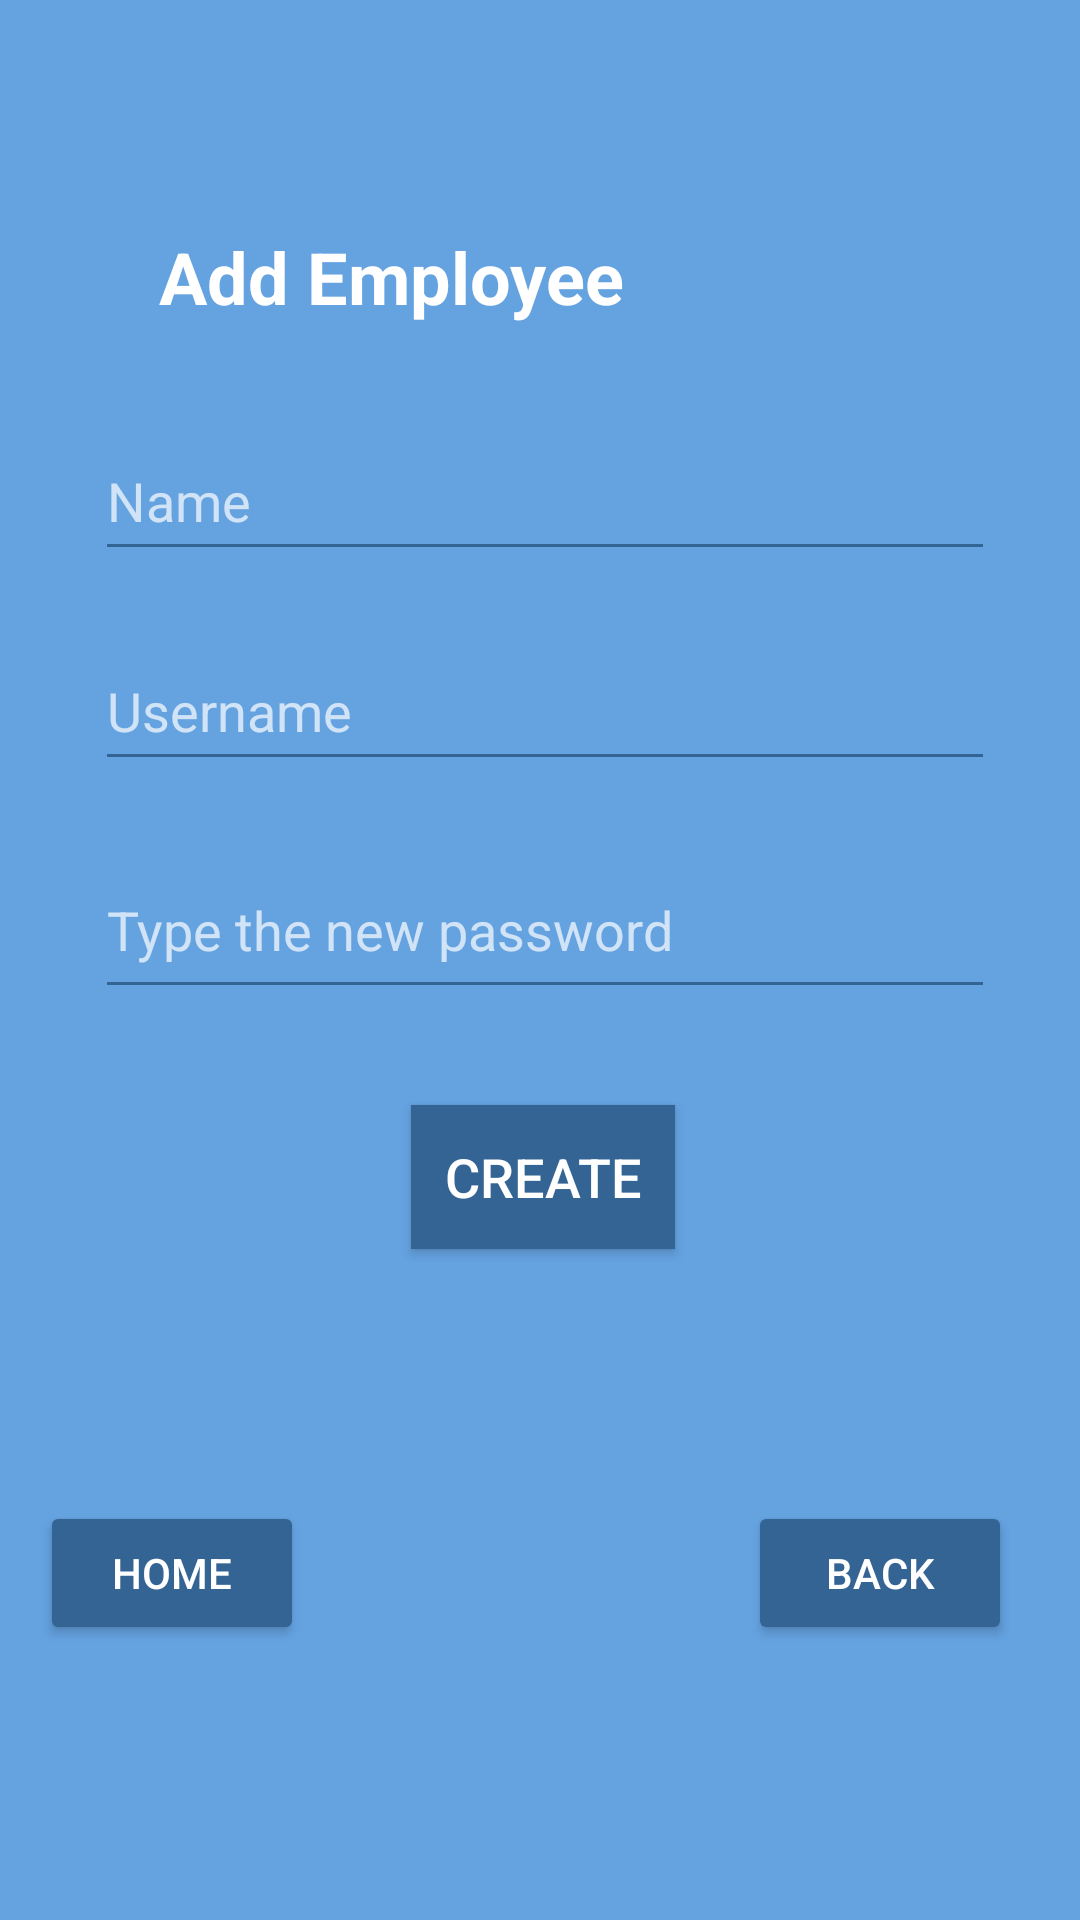

Write the Android layout XML for this screen, with the resource values it uses.
<!-- AndroidManifest.xml: application theme ManageModeTheme -->
<!-- res/layout/activity_addemployee.xml -->
<?xml version="1.0" encoding="utf-8"?>

<androidx.constraintlayout.widget.ConstraintLayout xmlns:android="http://schemas.android.com/apk/res/android"
    xmlns:app="http://schemas.android.com/apk/res-auto"
    xmlns:tools="http://schemas.android.com/tools"
    android:id="@+id/addEmployee"
    android:layout_width="match_parent"
    android:layout_height="match_parent"
    android:background="@color/managemode_blue"
    tools:context=".AddEmployeeActivity">

    <EditText
        android:id="@+id/create_password"
        android:layout_width="300dp"
        android:layout_height="56dp"
        android:layout_marginStart="8dp"
        android:layout_marginTop="20dp"
        android:layout_marginEnd="16dp"
        android:autofillHints=""
        android:backgroundTint="@color/managemode_cobalt"
        android:ems="10"
        android:hint="@string/create_password"
        android:inputType="textPassword"
        app:layout_constraintEnd_toEndOf="parent"
        app:layout_constraintHorizontal_bias="0.655"
        app:layout_constraintStart_toStartOf="parent"
        app:layout_constraintTop_toBottomOf="@+id/create_username" />

    <EditText
        android:id="@+id/create_name"
        android:layout_width="300dp"
        android:layout_height="50dp"
        android:layout_marginStart="8dp"
        android:layout_marginTop="32dp"
        android:layout_marginEnd="16dp"
        android:autofillHints=""
        android:backgroundTint="#FFFFFF"
        android:ems="10"
        android:hint="@string/et_name"
        android:inputType="textPersonName"
        app:layout_constraintEnd_toEndOf="parent"
        app:layout_constraintHorizontal_bias="0.655"
        app:layout_constraintStart_toStartOf="parent"
        app:layout_constraintTop_toBottomOf="@+id/txtAddEmployee" />

    <EditText
        android:id="@+id/create_username"
        android:layout_width="300dp"
        android:layout_height="50dp"
        android:layout_marginStart="8dp"
        android:layout_marginTop="20dp"
        android:layout_marginEnd="16dp"
        android:autofillHints=""
        android:backgroundTint="#FFFFFF"
        android:ems="10"
        android:hint="@string/et_username"
        android:inputType="textPersonName"
        app:layout_constraintEnd_toEndOf="parent"
        app:layout_constraintHorizontal_bias="0.655"
        app:layout_constraintStart_toStartOf="parent"
        app:layout_constraintTop_toBottomOf="@+id/create_name" />

    <Button
        android:id="@+id/btnBackAddEmployee"
        android:layout_width="wrap_content"
        android:layout_height="wrap_content"
        android:layout_marginTop="64dp"
        android:layout_marginEnd="16dp"
        android:layout_marginBottom="72dp"
        android:text="@string/btnBack"
        app:layout_constraintBottom_toBottomOf="parent"
        app:layout_constraintEnd_toEndOf="parent"
        app:layout_constraintHorizontal_bias="0.974"
        app:layout_constraintStart_toStartOf="parent"
        app:layout_constraintTop_toBottomOf="@+id/btnCreate" />

    <Button
        android:id="@+id/btnBackHomeAddEmp"
        android:layout_width="wrap_content"
        android:layout_height="wrap_content"
        android:layout_marginTop="64dp"
        android:layout_marginBottom="72dp"
        android:text="@string/btnHome"
        app:layout_constraintBottom_toBottomOf="parent"
        app:layout_constraintEnd_toEndOf="parent"
        app:layout_constraintHorizontal_bias="0.049"
        app:layout_constraintStart_toStartOf="parent"
        app:layout_constraintTop_toBottomOf="@+id/btnCreate" />

    <Button
        android:id="@+id/btnCreate"
        style="@style/ButtonStyle"
        android:layout_width="wrap_content"
        android:layout_height="wrap_content"
        android:layout_marginTop="32dp"
        android:text="@string/btnCreate"
        app:layout_constraintEnd_toEndOf="parent"
        app:layout_constraintHorizontal_bias="0.504"
        app:layout_constraintStart_toStartOf="parent"
        app:layout_constraintTop_toBottomOf="@+id/create_password" />

    <TextView
        android:id="@+id/txtAddEmployee"
        android:layout_width="wrap_content"
        android:layout_height="wrap_content"
        android:layout_marginStart="8dp"
        android:layout_marginTop="76dp"
        android:text="@string/addEmployee"
        android:textSize="24sp"
        android:textStyle="bold"
        app:layout_constraintEnd_toEndOf="parent"
        app:layout_constraintHorizontal_bias="0.229"
        app:layout_constraintStart_toStartOf="parent"
        app:layout_constraintTop_toTopOf="parent" />

</androidx.constraintlayout.widget.ConstraintLayout>
<!-- resources referenced by this layout -->
<resources>
  <color name="managemode_blue">#64A2E0</color>
  <color name="managemode_cobalt">#346494</color>
  <string name="addEmployee">Add Employee</string>
  <string name="btnBack">Back</string>
  <string name="btnCreate">CREATE</string>
  <string name="btnHome">Home</string>
  <string name="create_password">Type the new password</string>
  <string name="et_name">Name</string>
  <string name="et_username">Username</string>
  <style name="ButtonStyle">
          <item name="android:textSize">18sp</item>
          <item name="android:textColor">@color/white</item>
          <item name="android:background">@color/managemode_cobalt</item>
  
      </style>
  <style name="ManageModeTheme" parent="Theme.AppCompat">
          <item name="backgroundTint">@color/managemode_cobalt</item>
          <item name="titleTextColor">@color/white</item>
          <item name="android:textColor">@color/white</item>
      </style>
  <color name="white">#FFFFFFFF</color>
</resources>
